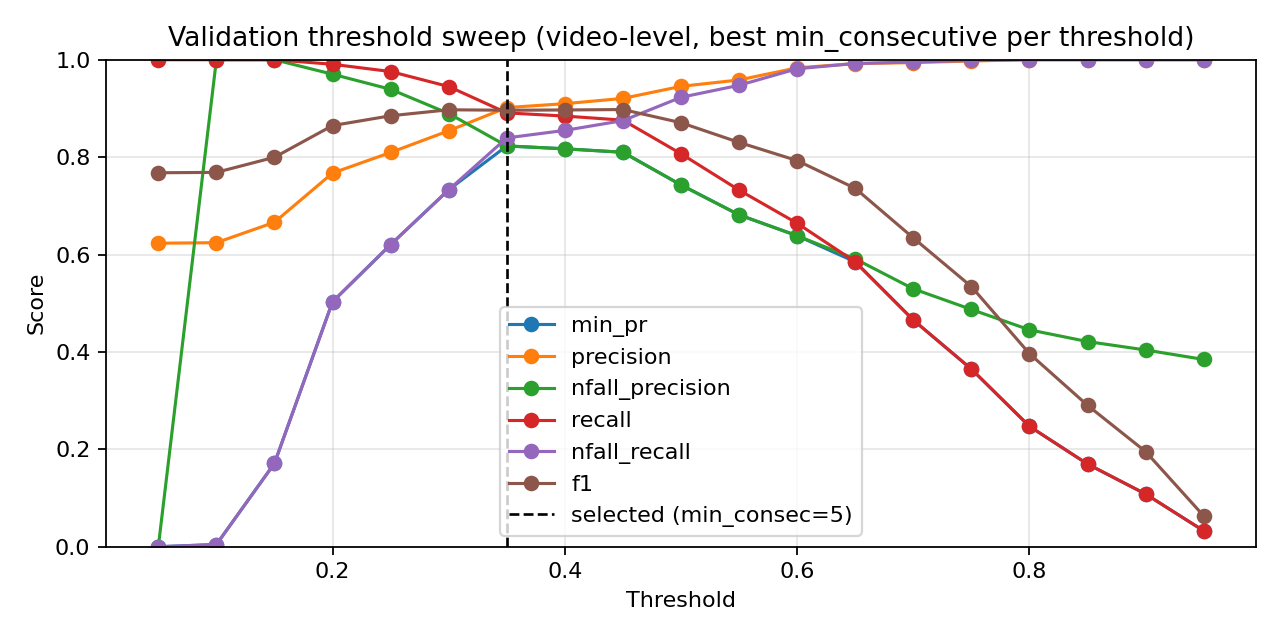

The table this chart was drawn from, first rows:
threshold, min_consecutive, eval_level, precision, nfall_precision, recall, nfall_recall, min_pr, f1, accuracy
0.05, 1, video, 0.6233, 0.0, 1.0, 0.0, 0.0, 0.7679, 0.6233
0.05, 3, video, 0.6233, 0.0, 1.0, 0.0, 0.0, 0.7679, 0.6233
0.05, 5, video, 0.6233, 0.0, 1.0, 0.0, 0.0, 0.7679, 0.6233
0.1, 1, video, 0.6233, 0.0, 1.0, 0.0, 0.0, 0.7679, 0.6233
0.1, 3, video, 0.6233, 0.0, 1.0, 0.0, 0.0, 0.7679, 0.6233
0.1, 5, video, 0.6243, 1.0, 1.0, 0.00463, 0.00463, 0.7687, 0.625
0.15, 1, video, 0.6454, 1.0, 1.0, 0.09105, 0.09105, 0.7845, 0.6576
0.15, 3, video, 0.6577, 1.0, 1.0, 0.1389, 0.1389, 0.7935, 0.6756
0.15, 5, video, 0.6663, 1.0, 1.0, 0.1713, 0.1713, 0.7997, 0.6878
0.2, 1, video, 0.7348, 0.9813, 0.9953, 0.4059, 0.4059, 0.8455, 0.7733
0.2, 3, video, 0.7535, 0.9836, 0.9953, 0.4614, 0.4614, 0.8577, 0.7942
0.2, 5, video, 0.7673, 0.9702, 0.9907, 0.5031, 0.5031, 0.8648, 0.807
0.25, 1, video, 0.7749, 0.9659, 0.9888, 0.5247, 0.5247, 0.8689, 0.814
0.25, 3, video, 0.7938, 0.9565, 0.9841, 0.5772, 0.5772, 0.8788, 0.8308
0.25, 5, video, 0.8096, 0.9393, 0.9757, 0.6204, 0.6204, 0.8849, 0.8419
0.3, 1, video, 0.8113, 0.9461, 0.9785, 0.6235, 0.6235, 0.8871, 0.8448
0.3, 3, video, 0.839, 0.9277, 0.9674, 0.6929, 0.6929, 0.8986, 0.864
0.3, 5, video, 0.8541, 0.8895, 0.945, 0.733, 0.733, 0.8973, 0.8651
0.35, 1, video, 0.843, 0.9175, 0.9618, 0.7037, 0.7037, 0.8985, 0.8645
0.35, 3, video, 0.8759, 0.8785, 0.9347, 0.7809, 0.7809, 0.9043, 0.8767
0.35, 5, video, 0.9018, 0.823, 0.8909, 0.8395, 0.823, 0.8963, 0.8715
0.4, 1, video, 0.8749, 0.8858, 0.9394, 0.7778, 0.7778, 0.906, 0.8785
0.4, 3, video, 0.9098, 0.8171, 0.8843, 0.8549, 0.8171, 0.8969, 0.8733
0.4, 5, video, 0.9408, 0.7497, 0.8153, 0.9151, 0.7497, 0.8736, 0.8529
0.45, 1, video, 0.9206, 0.81, 0.8759, 0.875, 0.81, 0.8977, 0.8756
0.45, 3, video, 0.9489, 0.7187, 0.7799, 0.9306, 0.7187, 0.8561, 0.8366
0.45, 5, video, 0.97, 0.6349, 0.6642, 0.966, 0.6349, 0.7885, 0.7779
0.5, 1, video, 0.9454, 0.7429, 0.8069, 0.9228, 0.7429, 0.8707, 0.8506
0.5, 3, video, 0.9691, 0.6617, 0.7024, 0.963, 0.6617, 0.8145, 0.8006
0.5, 5, video, 0.9795, 0.5853, 0.5802, 0.9799, 0.5802, 0.7288, 0.7308
0.55, 1, video, 0.9585, 0.6815, 0.7323, 0.9475, 0.6815, 0.8302, 0.8134
0.55, 3, video, 0.9813, 0.6201, 0.6371, 0.9799, 0.6201, 0.7726, 0.7663
0.55, 5, video, 0.9842, 0.5552, 0.5224, 0.9861, 0.5224, 0.6825, 0.6971
0.6, 1, video, 0.9834, 0.6386, 0.6642, 0.9815, 0.6386, 0.7929, 0.7837
0.6, 3, video, 0.9918, 0.5777, 0.5616, 0.9923, 0.5616, 0.7171, 0.7238
0.6, 5, video, 0.992, 0.527, 0.4608, 0.9938, 0.4608, 0.6293, 0.6616
0.65, 1, video, 0.9921, 0.591, 0.5849, 0.9923, 0.5849, 0.7359, 0.7384
0.65, 3, video, 0.9921, 0.5309, 0.4692, 0.9938, 0.4692, 0.6371, 0.6669
0.65, 5, video, 0.9925, 0.489, 0.3713, 0.9954, 0.3713, 0.5404, 0.6064
0.7, 1, video, 0.994, 0.5296, 0.4655, 0.9954, 0.4655, 0.6341, 0.6651
0.7, 3, video, 0.9951, 0.4916, 0.3769, 0.9969, 0.3769, 0.5467, 0.6105
0.7, 5, video, 1.0, 0.4592, 0.2882, 1.0, 0.2882, 0.4475, 0.5564
0.75, 1, video, 0.9974, 0.4872, 0.3647, 0.9985, 0.3647, 0.5342, 0.6035
0.75, 3, video, 1.0, 0.4573, 0.2826, 1.0, 0.2826, 0.4407, 0.5529
0.75, 5, video, 1.0, 0.437, 0.2211, 1.0, 0.2211, 0.3621, 0.5145
0.8, 1, video, 1.0, 0.4454, 0.2472, 1.0, 0.2472, 0.3964, 0.5308
0.8, 3, video, 1.0, 0.4283, 0.1931, 1.0, 0.1931, 0.3237, 0.4971
0.8, 5, video, 1.0, 0.4186, 0.1604, 1.0, 0.1604, 0.2765, 0.4767
0.85, 1, video, 1.0, 0.4213, 0.1698, 1.0, 0.1698, 0.2903, 0.4826
0.85, 3, video, 1.0, 0.4122, 0.1381, 1.0, 0.1381, 0.2426, 0.4628
0.85, 5, video, 1.0, 0.4058, 0.1147, 1.0, 0.1147, 0.2059, 0.4483
0.9, 1, video, 1.0, 0.404, 0.1082, 1.0, 0.1082, 0.1953, 0.4442
0.9, 3, video, 1.0, 0.3995, 0.09142, 1.0, 0.09142, 0.1675, 0.4337
0.9, 5, video, 1.0, 0.3949, 0.07369, 1.0, 0.07369, 0.1373, 0.4227
0.95, 1, video, 1.0, 0.3846, 0.03265, 1.0, 0.03265, 0.06323, 0.3971
0.95, 3, video, 1.0, 0.3828, 0.02519, 1.0, 0.02519, 0.04914, 0.3924
0.95, 5, video, 1.0, 0.3812, 0.01866, 1.0, 0.01866, 0.03663, 0.3884
